Run: headless pygame with SDL's dummy video driver; simulated clock (each Clock.tick advances the game by its frame time, no real sleeping); random seed 0; keys injected as events and as key.get_pressed() state; no mouse input; restart key C tapped at the start of phases 3 and 4.
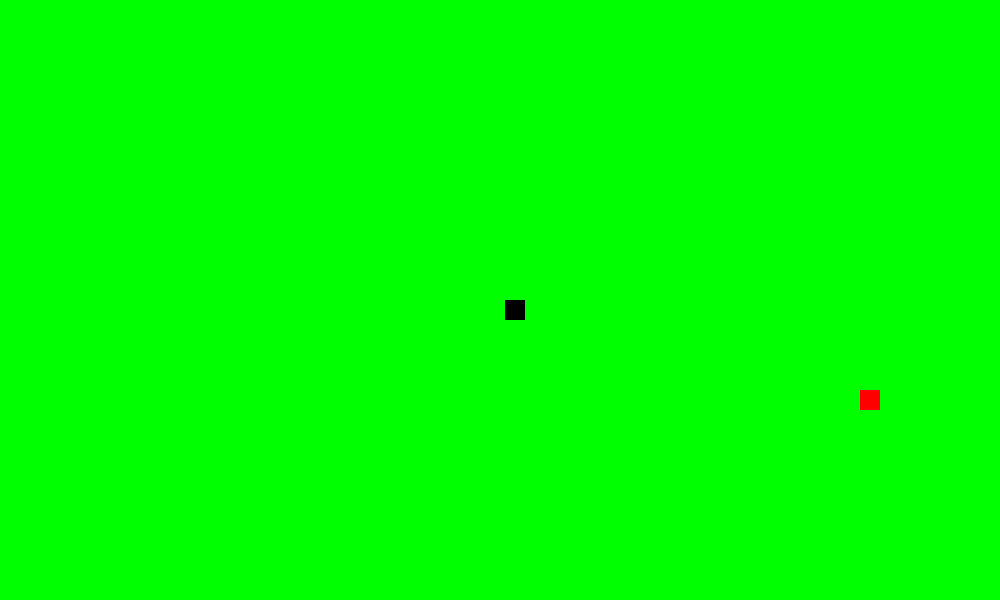
Frame 1 of 4 · flips 1–60 · no input
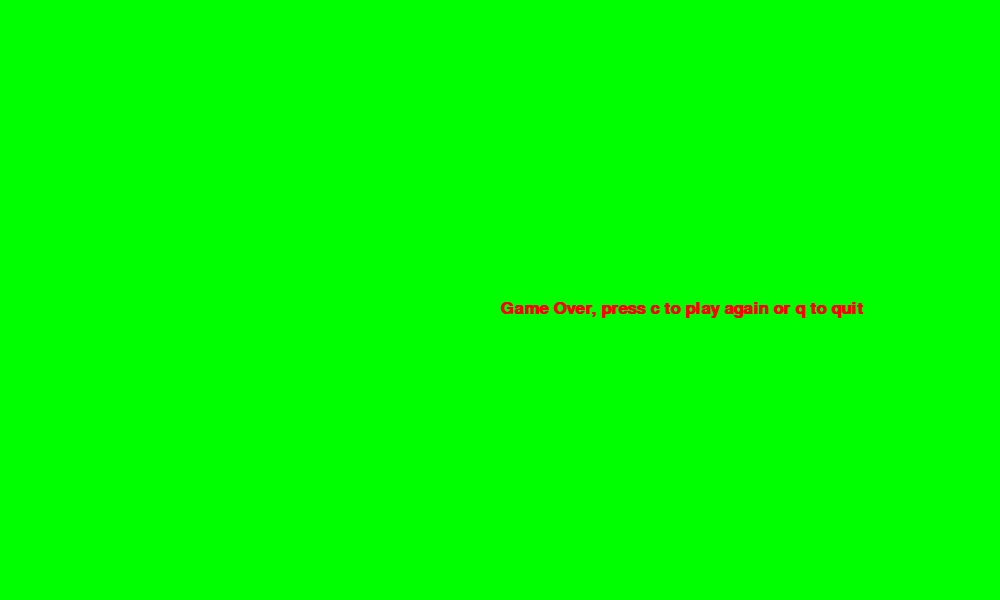
Frame 2 of 4 · flips 61–180 · tapped SPACE, RETURN · held RIGHT (→), D
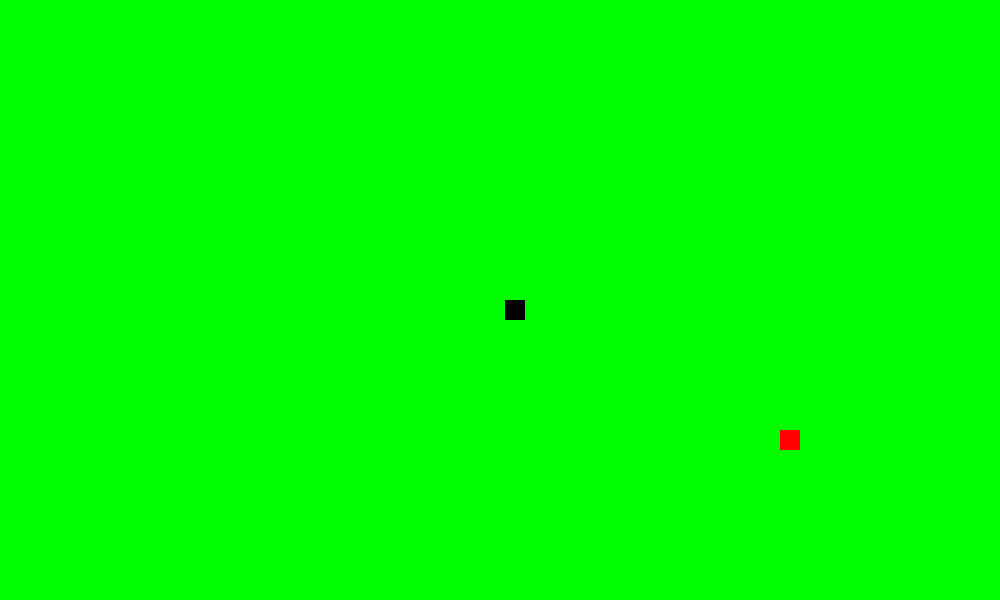
Frame 3 of 4 · flips 181–300 · tapped C · held DOWN (↓), S
Frame 4 of 4 · flips 301–420 · tapped C · held LEFT (←), A, UP (↑), W · screen same as frame 2, image omitted

The pygame program that drew these frames:

import pygame, sys
import time
import random

pygame.init()

window_ht = 600
window_wt = 1000

black = (0, 0 , 0)
white = (255, 255, 255)
red = (255, 0, 0)
blue = (0, 255, 0)
green = (0, 0 ,255)

window = pygame.display.set_mode([window_wt,window_ht])
pygame.display.set_caption('Slither.eat : The Snake Game')

screen = pygame.display.get_surface()

font = pygame.font.SysFont(None, 25, bold = True)

def myquit():
    pygame.quit()
    sys.exit(0)


clock = pygame.time.Clock()
FPS = 5                               # frame rate for  refreshing screen
blockSize = 20
noPixel = 0

def snake(blocksize, snakelist):
    for size in snakelist:
        pygame.draw.rect(screen, black, [size[0]+5,size[1],blocksize,blocksize])

def message_to_screen(msg, color):
    screen_text = font.render(msg, True, color)
    screen.blit(screen_text, [window_wt/2, window_ht/2])


def gameLoop():
    gameExit = False
    gameOver = False

    lead_x = window_wt/2
    lead_y = window_ht/2

    change_pixels_of_x = 0
    change_pixels_of_y = 0

    snakelist = []
    snakeLength = 1

    randomAppleX = round(random.randrange(0, window_wt-blockSize)/10.0)*10.0
    randomAppleY = round(random.randrange(0, window_ht-blockSize)/10.0)*10.0 

    while not gameExit:

        while gameOver == True:
            screen.fill(blue)
            message_to_screen("Game Over, press c to play again or q to quit", red)
            pygame.display.update()

            for event in pygame.event.get():
                if event.type == pygame.QUIT:
                    gameOver=False
                    gameExit=True

                if event.type == pygame.KEYDOWN:
                    if event.key == pygame.K_q:
                        gameExit = True
                        gameOver = False
                    if event.key == pygame.K_c:
                        gameLoop()
#Logic 1       
        for event in pygame.event.get():
            if event.type == pygame.QUIT:
                gameExit=True

            if event.type == pygame.KEYDOWN:
                if event.key == pygame.K_ESCAPE:
                    myquit()
                leftArrow = event.key == pygame.K_LEFT
                rightArrow = event.key == pygame.K_RIGHT
                upArrow = event.key == pygame.K_UP
                downArrow = event.key == pygame.K_DOWN

                if leftArrow:
                    change_pixels_of_x = -blockSize
                    change_pixels_of_y = noPixel
                elif rightArrow:
                    change_pixels_of_x = blockSize
                    change_pixels_of_y = noPixel
                elif upArrow:
                    change_pixels_of_x = noPixel
                    change_pixels_of_y = -blockSize
                else:
                    change_pixels_of_x = noPixel
                    change_pixels_of_y = blockSize
#Logic 2
        if lead_x >= window_wt or lead_x < 0 or lead_y >= window_ht or lead_y < 0:
                gameOver = True
        
        lead_x += change_pixels_of_x
        lead_y += change_pixels_of_y

        screen.fill(blue)

        AppleThickness = 20


#Logic 3
        pygame.draw.rect(screen, red, [randomAppleX,randomAppleY,AppleThickness,AppleThickness])

        allspritelist = []
        allspritelist.append(lead_x)
        allspritelist.append(lead_y)
        snakelist.append(allspritelist)

        if len(snakelist) > snakeLength:
            del snakelist[0]

        for eachSegment in snakelist [:-1]:
            if eachSegment == allspritelist:
                gameOver = True

#Logic 4
        snake(blockSize, snakelist)

        pygame.display.update()

#Logic 5
        if lead_x >= randomAppleX and lead_x <= randomAppleX + AppleThickness:
            if lead_y >= randomAppleY and lead_y <= randomAppleY +  AppleThickness:
                randomAppleX = round(random.randrange(0, window_wt-blockSize)/10.0)*10.0
                randomAppleY = round(random.randrange(0, window_ht-blockSize)/10.0)*10.0 
                snakeLength += 1

        clock.tick(FPS)

    
    pygame.quit()
    quit()

gameLoop()  
                
